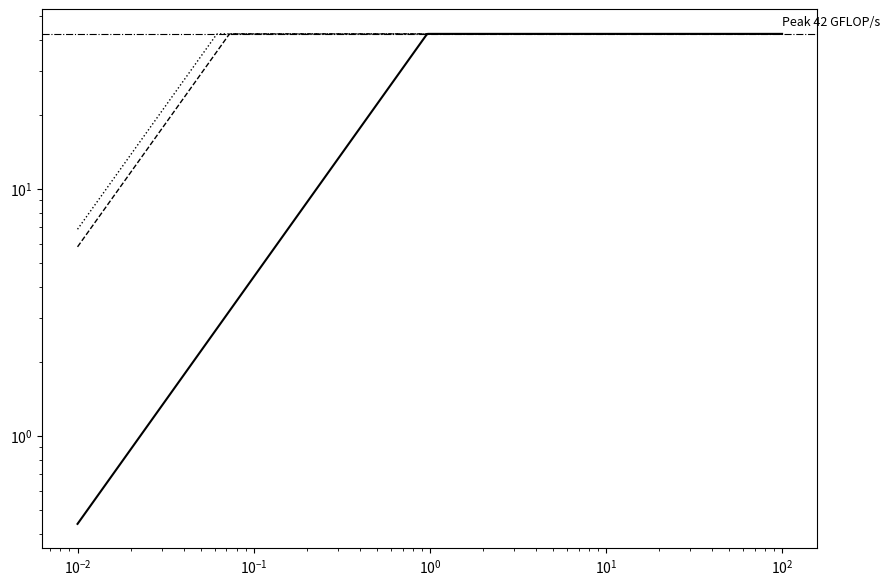

This figure's Python source:
#!/usr/bin/env python3
"""
Roofline plotter for parallel FFT benchmarks.
Reads kernel CSV and ERT roof parameters and draws the final roofline chart.
"""

import csv
import math
import sys
import numpy as np
import matplotlib.pyplot as plt
import matplotlib.ticker as ticker


# ────────────────────────────────────────────────────────────────────────────
# ERT ROOF PARAMETERS — customize these from your ERT run results
# ────────────────────────────────────────────────────────────────────────────

# Example values (replace with your ERT measurements):
PEAK_GFLOPS   = 42.5      # Peak floating-point performance (GFLOP/s)
DRAM_BW_GBs   = 44.0      # DRAM bandwidth (GB/s)
L2_BW_GBs     = 583.0      # L2 cache bandwidth (GB/s)
L1_BW_GBs     = 687.0     # L1 cache bandwidth (GB/s)

print("Roofline parameters:")
print(f"  Peak GFLOP/s: {PEAK_GFLOPS}")
print(f"  DRAM BW:      {DRAM_BW_GBs} GB/s")
print(f"  L2 BW:        {L2_BW_GBs} GB/s")
print(f"  L1 BW:        {L1_BW_GBs} GB/s")
print()


# ────────────────────────────────────────────────────────────────────────────
# Generate roofline curves
# ────────────────────────────────────────────────────────────────────────────

ai_range = np.logspace(-2, 2, 500)  # Arithmetic intensity range (log scale)

def roofline(bw):
    """Return performance limited by bandwidth (min of bw line and peak)."""
    return np.minimum(bw * ai_range, PEAK_GFLOPS)


# ────────────────────────────────────────────────────────────────────────────
# Create figure
# ────────────────────────────────────────────────────────────────────────────

fig, ax = plt.subplots(figsize=(10, 7))
ax.set_xscale('log')
ax.set_yscale('log')

# Plot bandwidth roofs
ax.plot(ai_range, roofline(DRAM_BW_GBs), 'k-',  lw=1.5, label='DRAM BW roof',  zorder=2)
ax.plot(ai_range, roofline(L2_BW_GBs),   'k--', lw=1.0, label='L2 BW roof',    zorder=2)
ax.plot(ai_range, roofline(L1_BW_GBs),   'k:',  lw=1.0, label='L1 BW roof',    zorder=2)

# Plot peak performance ceiling
ax.axhline(PEAK_GFLOPS, color='k', lw=0.8, linestyle='-.', zorder=2)
ax.text(1e2, PEAK_GFLOPS * 1.08, f'Peak {PEAK_GFLOPS:.0f} GFLOP/s', fontsize=9, zorder=2)


# ────────────────────────────────────────────────────────────────────────────
# Read and plot kernel data
# ────────────────────────────────────────────────────────────────────────────

colors = {
    'serial':       '#808080',  # gray
    'omp':          '#378add',  # blue
    'omp_tiled':    '#1d9e75',  # green
    'avx':          '#d85a30',  # orange
}

markers = {
    'serial':       'o',        # circle
    'omp':          's',        # square
    'omp_tiled':    '^',        # triangle
    'avx':          'D',        # diamond
}

legend_added = set()

try:
    with open('benchmarks/benchmark_results.csv') as f:
        reader = csv.DictReader(f)
        if reader.fieldnames is None:
            print("ERROR: CSV file is empty or malformed.", file=sys.stderr)
            sys.exit(1)

        for row in reader:
            try:
                cfg = row['config']
                ai = float(row['AI'])
                gflops = float(row['gflops'])

                # Avoid plotting NaN or inf
                if not (math.isfinite(ai) and math.isfinite(gflops)):
                    continue

                color = colors.get(cfg, '#cccccc')
                marker = markers.get(cfg, 'x')

                # Plot point
                label_text = cfg if cfg not in legend_added else None
                ax.scatter(ai, gflops,
                          color=color, marker=marker,
                          s=100, alpha=0.8, edgecolors='black', linewidth=0.5,
                          label=label_text, zorder=5)
                
                if cfg not in legend_added:
                    legend_added.add(cfg)

            except (ValueError, KeyError) as e:
                print(f"WARNING: Skipping row due to error: {e}", file=sys.stderr)
                continue

except FileNotFoundError:
    print("ERROR: benchmarks/benchmark_results.csv not found.", file=sys.stderr)
    print("       Have you run run_benchmarks.sh first?", file=sys.stderr)
    sys.exit(1)

if not legend_added:
    print("WARNING: No data points were plotted. Check your benchmark results.", file=sys.stderr)


# ────────────────────────────────────────────────────────────────────────────
# Formatting
# ────────────────────────────────────────────────────────────────────────────

ax.set_xlabel('Arithmetic Intensity (FLOP/byte)', fontsize=11)
ax.set_ylabel('Performance (GFLOP/s)', fontsize=11)
ax.set_title('Roofline — Cache-Aware Parallel FFT', fontsize=12, fontweight='bold')

ax.legend(fontsize=9, loc='upper left', framealpha=0.95)
ax.grid(True, which='both', alpha=0.3, linestyle='-', linewidth=0.5)

# Set axis limits for clarity
ax.set_xlim(1e-2, 1e2)
ax.set_ylim(1e-1, 1e3)


# ────────────────────────────────────────────────────────────────────────────
# Save figures
# ────────────────────────────────────────────────────────────────────────────

plt.tight_layout()

pdf_path = 'roofline/results/roofline_chart.pdf'
png_path = 'roofline/results/roofline_chart.png'

try:
    plt.savefig(pdf_path, dpi=150, bbox_inches='tight')
    print(f"✓ Saved roofline chart to {pdf_path}")
except Exception as e:
    print(f"ERROR: Could not save PDF: {e}", file=sys.stderr)

try:
    plt.savefig(png_path, dpi=150, bbox_inches='tight')
    print(f"✓ Saved roofline chart to {png_path}")
except Exception as e:
    print(f"ERROR: Could not save PNG: {e}", file=sys.stderr)

print("\nRoofline plot complete. Data shown:")
print(f"  - X-axis: Arithmetic intensity (FLOP/byte)")
print(f"  - Y-axis: Performance (GFLOP/s)")
print(f"  - Black lines: Memory bandwidth ceilings")
print(f"  - Colored points: Kernel performance (4 implementations)")
